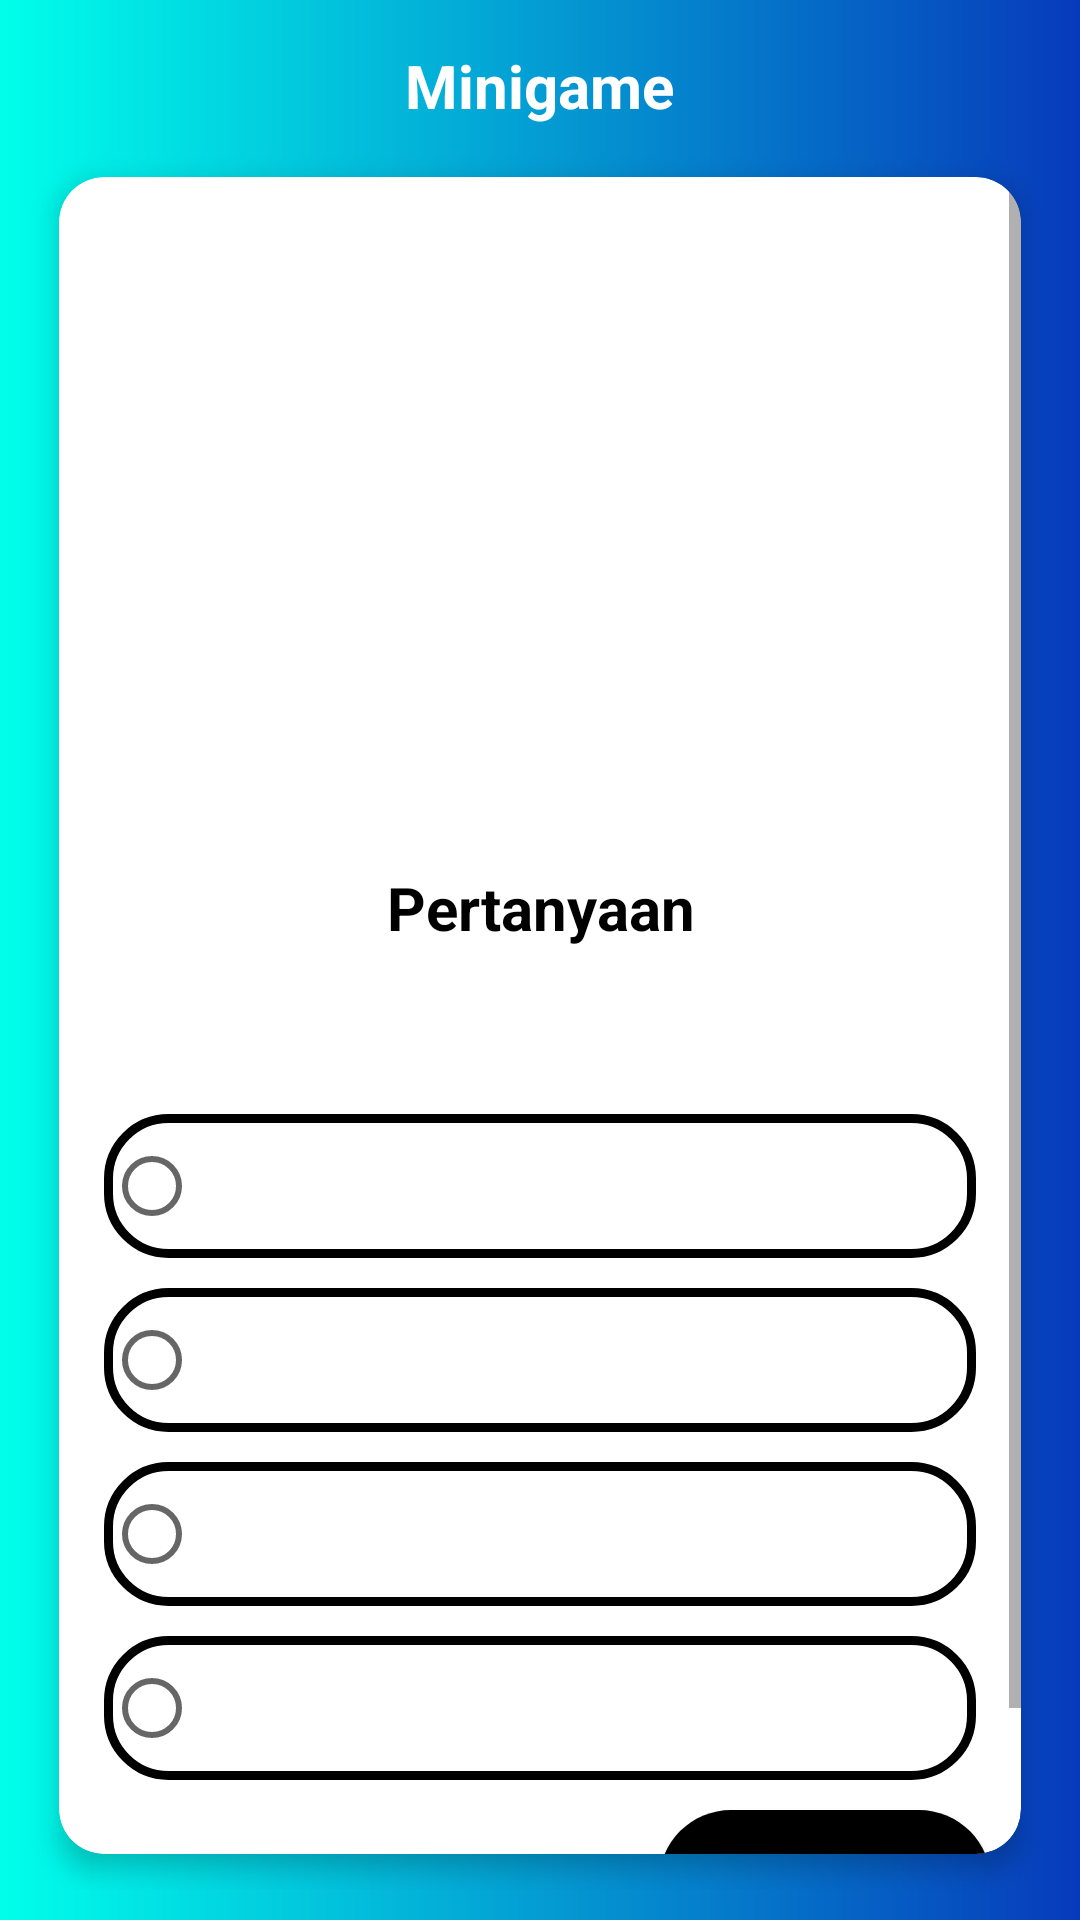

Reconstruct the res/layout file that produces this screen, plus the resources it refers to.
<!-- AndroidManifest.xml: application theme AppTheme -->
<!-- res/layout/activity_minigameactivity.xml -->
<?xml version="1.0" encoding="utf-8"?>
<RelativeLayout
    xmlns:android="http://schemas.android.com/apk/res/android"
    xmlns:app="http://schemas.android.com/apk/res-auto"
    xmlns:tools="http://schemas.android.com/tools"
    android:layout_width="match_parent"
    android:layout_height="match_parent"
    android:padding="10dp"
    android:background="@drawable/maingamecolor_card"
    tools:context=".minigameactivity">


    <TextView
        android:id="@+id/title_Text"
        android:layout_width="wrap_content"
        android:layout_height="wrap_content"
        android:layout_centerHorizontal="true"
        android:layout_marginStart="30dp"
        android:layout_marginTop="5dp"
        android:text="Minigame"
        android:textColor="@android:color/background_light"
        android:textSize="20sp"
        android:textStyle="bold" />


    <androidx.cardview.widget.CardView
        android:layout_width="match_parent"
        android:layout_height="wrap_content"
        android:layout_below="@+id/title_Text"
        android:layout_marginTop="5dp"
        app:cardUseCompatPadding="true"
        app:cardCornerRadius="15dp"
        app:cardElevation="5dp"
        app:cardBackgroundColor="@android:color/background_light">

        <ScrollView
            android:layout_width="match_parent"
            android:layout_height="match_parent">

            <RelativeLayout
                android:layout_width="match_parent"
                android:layout_height="wrap_content">

                <ImageView
                    android:id="@+id/gambarminigame"
                    android:layout_width="match_parent"
                    android:layout_height="190dp"
                    android:layout_alignParentStart="true"
                    android:layout_alignParentEnd="true"
                    android:layout_marginStart="20dp"
                    android:layout_marginTop="20dp"
                    android:layout_marginEnd="20dp"
                    android:layout_marginBottom="20dp"
                    android:contentDescription="Question_image" />


                <TextView
                    android:id="@+id/title_question"
                    android:layout_width="wrap_content"
                    android:layout_height="wrap_content"
                    android:layout_below="@id/gambarminigame"
                    android:layout_centerHorizontal="true"
                    android:text="Pertanyaan"
                    android:textStyle="bold"
                    android:textSize="20sp"
                    android:textAlignment="center"
                    android:textColor="@android:color/black"
                    android:typeface="normal"
                    />

                <TextView
                    android:id="@+id/soal_minigame"
                    android:layout_width="wrap_content"
                    android:layout_height="wrap_content"
                    android:layout_below="@id/title_question"
                    android:layout_marginStart="20dp"
                    android:layout_marginTop="10dp"
                    android:layout_marginEnd="20dp"
                    android:padding="5dp"
                    android:textAlignment="center"
                    android:textColor="@android:color/black"
                    android:textSize="15sp"
                    android:textStyle="bold"
                    android:typeface="normal" />


                <LinearLayout
                    android:id="@+id/radio_linearlayout"
                    android:layout_width="match_parent"
                    android:layout_height="wrap_content"
                    android:layout_below="@id/soal_minigame"
                    android:padding="10dp"
                    android:orientation="vertical">

                    <RadioGroup
                        android:id="@+id/radiogrup"
                        android:layout_width="match_parent"
                        android:layout_height="wrap_content">

                        <RadioButton
                            android:id="@+id/opsiA"
                            android:layout_width="match_parent"
                            android:layout_height="wrap_content"
                            android:layout_margin="5dp"
                            android:layout_weight="1"
                            android:gravity="center"
                            android:minHeight="48dp"
                            android:padding="10dp"
                            android:background="@drawable/pilihan_shape"/>

                        <RadioButton
                            android:id="@+id/opsiB"
                            android:layout_width="match_parent"
                            android:layout_height="wrap_content"
                            android:layout_weight="1"
                            android:layout_margin="5dp"
                            android:padding="10dp"
                            android:gravity="center"
                            android:background="@drawable/pilihan_shape"/>


                        <RadioButton
                            android:id="@+id/opsiC"
                            android:layout_width="match_parent"
                            android:layout_height="wrap_content"
                            android:layout_weight="1"
                            android:layout_margin="5dp"
                            android:padding="10dp"
                            android:gravity="center"
                            android:background="@drawable/pilihan_shape"/>

                        <RadioButton
                            android:id="@+id/opsiD"
                            android:layout_width="match_parent"
                            android:layout_height="wrap_content"
                            android:layout_weight="1"
                            android:layout_margin="5dp"
                            android:padding="10dp"
                            android:gravity="center"
                            android:background="@drawable/pilihan_shape"/>
                    </RadioGroup>

                    <Button
                        android:id="@+id/submit_button"
                        android:layout_width="match_parent"
                        android:layout_height="wrap_content"
                        android:layout_marginStart="190dp"
                        android:layout_marginBottom="10dp"
                        android:layout_marginTop="5dp"
                        android:background="@drawable/buttonshape_1"
                        android:hint="Submit"
                        android:textColorHint="@android:color/background_light"/>

                </LinearLayout>
            </RelativeLayout>
        </ScrollView>
    </androidx.cardview.widget.CardView>
</RelativeLayout>
<!-- resources referenced by this layout -->
<resources>
  <!-- drawable buttonshape_1 (drawable) -->
  <?xml version="1.0" encoding="utf-8"?>
  <shape xmlns:android="http://schemas.android.com/apk/res/android"
      android:shape="rectangle">
  
      <gradient
          android:startColor="@android:color/background_dark"
          android:endColor="@android:color/background_dark"
          android:type="linear"
          />
  
      <corners
          android:radius="30dp"/>
  
  </shape>
  <!-- drawable maingamecolor_card (drawable) -->
  <?xml version="1.0" encoding="utf-8"?>
  <shape
      xmlns:android="http://schemas.android.com/apk/res/android"
      android:shape="rectangle">
  
      <gradient
          android:type="linear"
          android:startColor="#00FFEB"
          android:endColor="#073ABB"
          android:angle="0"
          />
  
  </shape>
  <!-- drawable pilihan_shape (drawable) -->
  <?xml version="1.0" encoding="utf-8"?>
  <shape xmlns:android="http://schemas.android.com/apk/res/android"
      android:shape="rectangle">
  
      <gradient
          android:startColor="@android:color/background_light"
          android:endColor="@android:color/background_light"
          android:type="linear"/>
  
  
      <stroke
          android:color="@android:color/background_dark"
          android:width="3dp"/>
  
  
      <corners
          android:radius="20dp"
          />
  
  </shape>
  <style name="AppTheme" parent="Theme.MaterialComponents.Light.NoActionBar">
          
          <item name="colorPrimary">@android:color/background_dark</item>
          <item name="colorPrimaryDark">@color/colorPrimaryDark</item>
          <item name="colorAccent">@color/colorAccent</item>
  
          <item name="android:windowContentTransitions">true</item>
      </style>
  <color name="colorPrimaryDark">#3700B3</color>
  <color name="colorAccent">#03DAC5</color>
</resources>
